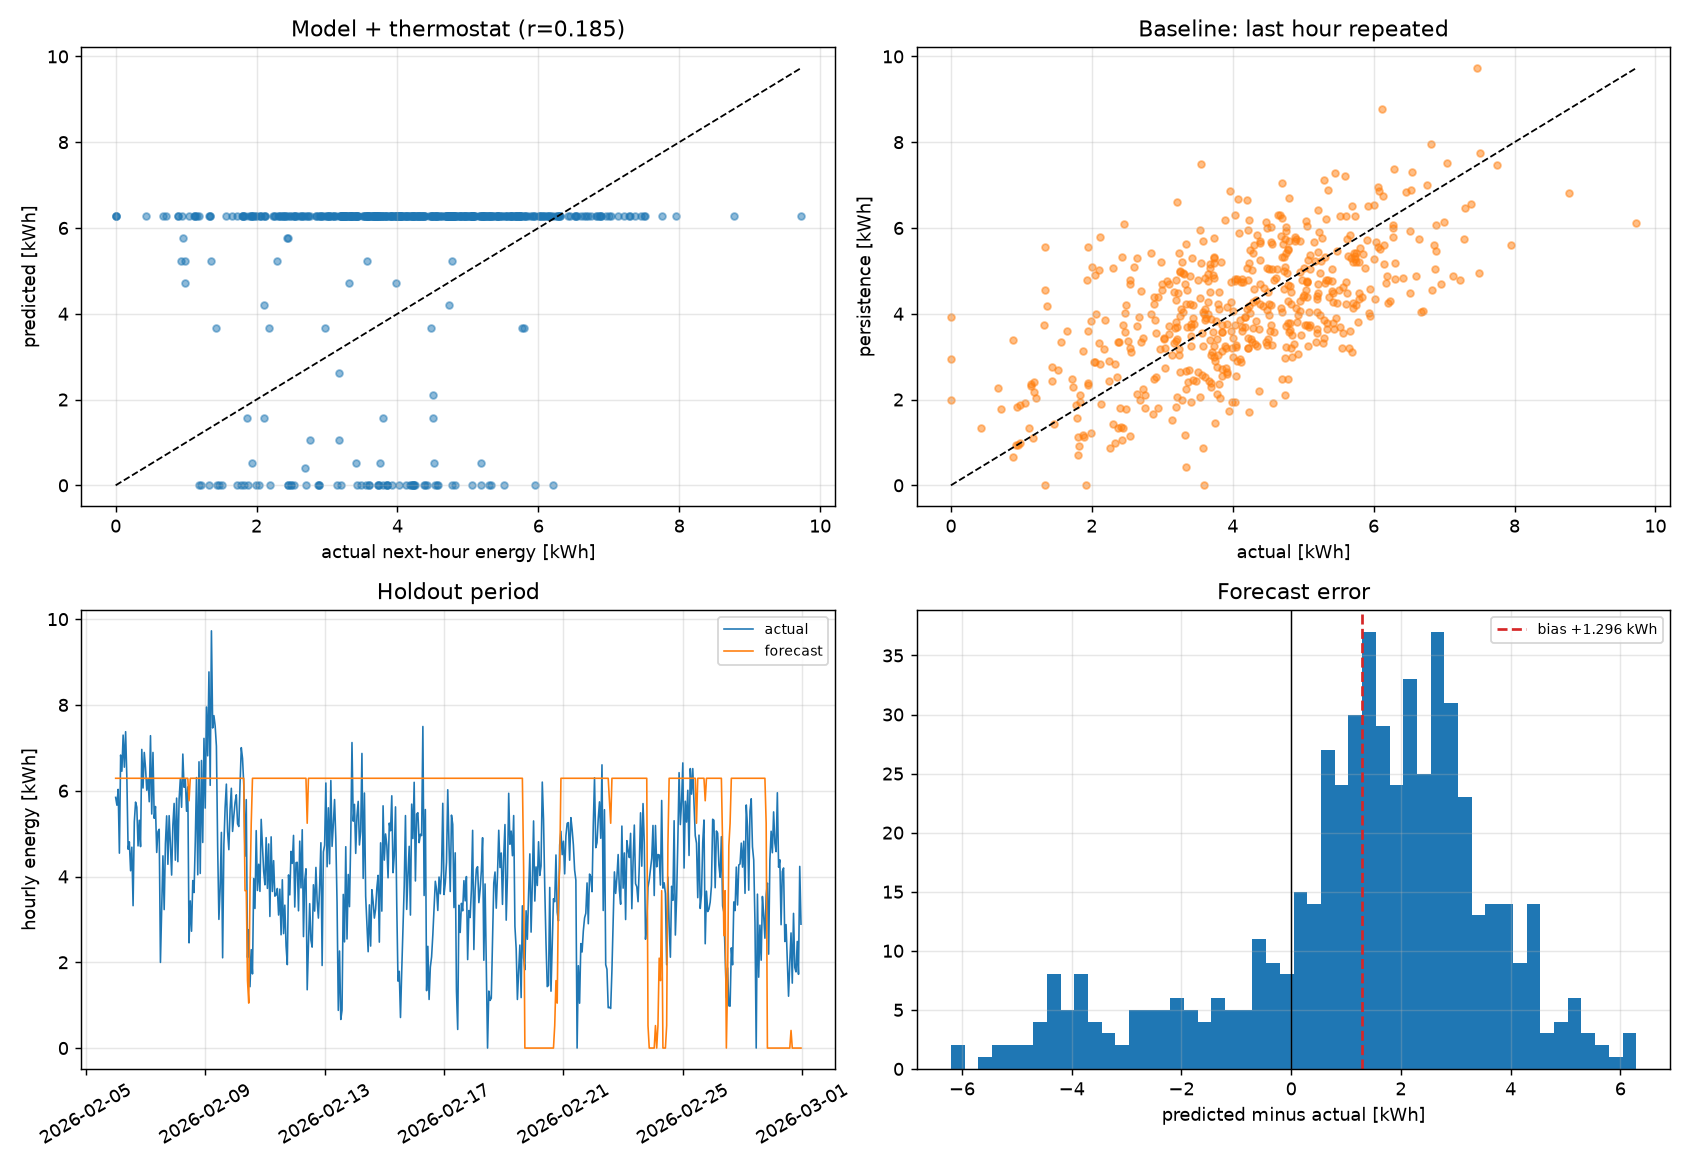

Values plotted in this chart, from the file beside it:
t, pred, actual, persistence, steady_state, T_o, call1, call2
2026-02-06 00:00:00, 6.29, 5.845, 5.398, 6.248, -17.02, True, False
2026-02-06 01:00:00, 6.29, 5.662, 5.845, 6.405, -18.08, False, True
2026-02-06 02:00:00, 6.29, 6.031, 5.662, 6.831, -19.9, True, False
2026-02-06 03:00:00, 6.29, 4.544, 6.031, 7.15, -21.27, True, False
2026-02-06 04:00:00, 6.29, 6.832, 4.544, 7.2, -22.12, True, False
2026-02-06 05:00:00, 6.29, 6.455, 6.832, 7.534, -23.54, True, False
2026-02-06 06:00:00, 6.29, 7.297, 6.455, 7.7, -24.22, True, False
2026-02-06 07:00:00, 6.29, 6.548, 7.297, 7.572, -23.33, True, False
2026-02-06 08:00:00, 6.29, 7.377, 6.548, 6.591, -18.86, True, False
2026-02-06 09:00:00, 6.29, 6.296, 7.377, 5.891, -15.12, True, False
2026-02-06 10:00:00, 6.29, 4.637, 6.296, 5.04, -10.83, True, False
2026-02-06 11:00:00, 6.29, 4.808, 4.637, 4.665, -9.236, True, False
2026-02-06 12:00:00, 6.29, 4.134, 4.808, 4.455, -7.749, True, False
2026-02-06 13:00:00, 6.29, 4.684, 4.134, 4.172, -6.848, False, False
2026-02-06 14:00:00, 6.29, 3.319, 4.684, 4.185, -6.713, True, False
2026-02-06 15:00:00, 6.29, 5.276, 3.319, 4.179, -6.948, True, False
2026-02-06 16:00:00, 6.29, 5.735, 5.276, 4.551, -8.513, True, False
2026-02-06 17:00:00, 6.29, 5.617, 5.735, 4.966, -10.84, True, False
2026-02-06 18:00:00, 6.29, 4.714, 5.617, 5.431, -12.84, True, False
2026-02-06 19:00:00, 6.29, 5.312, 4.714, 5.8, -15.11, True, True
2026-02-06 20:00:00, 6.29, 4.697, 5.312, 6.287, -17.27, True, False
2026-02-06 21:00:00, 6.29, 6.963, 4.697, 6.463, -18.42, True, False
2026-02-06 22:00:00, 6.29, 6.063, 6.963, 6.645, -18.96, True, False
2026-02-06 23:00:00, 6.29, 6.892, 6.063, 6.769, -19.9, True, True
2026-02-07 00:00:00, 6.29, 6.535, 6.892, 6.918, -20.45, True, False
2026-02-07 01:00:00, 6.29, 6.011, 6.535, 6.863, -19.81, True, False
2026-02-07 02:00:00, 6.29, 6.275, 6.011, 6.521, -18.71, True, True
2026-02-07 03:00:00, 6.29, 5.743, 6.275, 6.377, -17.75, True, False
2026-02-07 04:00:00, 6.29, 7.283, 5.743, 6.314, -17.2, True, False
2026-02-07 05:00:00, 6.29, 5.457, 7.283, 6.296, -17.18, True, False
2026-02-07 06:00:00, 6.29, 6.892, 5.457, 6.107, -16.52, True, False
2026-02-07 07:00:00, 6.29, 5.357, 6.892, 6.103, -16.08, True, False
2026-02-07 08:00:00, 6.29, 5.632, 5.357, 5.347, -12.7, True, False
2026-02-07 09:00:00, 6.29, 4.561, 5.632, 4.483, -8.431, True, False
2026-02-07 10:00:00, 6.29, 5.044, 4.561, 3.936, -5.628, True, False
2026-02-07 11:00:00, 6.29, 5.101, 5.044, 3.61, -4.17, True, False
2026-02-07 12:00:00, 6.29, 1.997, 5.101, 3.492, -2.892, False, False
2026-02-07 13:00:00, 6.29, 3.277, 1.997, 3.456, -3.35, False, False
2026-02-07 14:00:00, 6.29, 4.482, 3.277, 3.55, -3.598, False, False
2026-02-07 15:00:00, 6.29, 3.228, 4.482, 3.737, -4.437, True, False
2026-02-07 16:00:00, 6.29, 4.762, 3.228, 3.855, -5.459, True, False
2026-02-07 17:00:00, 6.29, 5.414, 4.762, 4.007, -6.079, True, False
2026-02-07 18:00:00, 6.29, 4.284, 5.414, 4.096, -6.338, True, False
2026-02-07 19:00:00, 6.29, 5.419, 4.284, 4.072, -6.497, True, False
2026-02-07 20:00:00, 6.29, 4.761, 5.419, 4.177, -6.644, True, False
2026-02-07 21:00:00, 6.29, 4.033, 4.761, 4.167, -6.663, True, False
2026-02-07 22:00:00, 6.29, 5.199, 4.033, 4.194, -7.038, True, False
2026-02-07 23:00:00, 6.29, 5.704, 5.199, 4.595, -8.853, True, False
2026-02-08 00:00:00, 6.29, 4.38, 5.704, 4.805, -10.04, True, True
2026-02-08 01:00:00, 6.29, 5.828, 4.38, 5.08, -11.24, False, False
2026-02-08 02:00:00, 6.29, 4.346, 5.828, 5.321, -12.24, True, False
2026-02-08 03:00:00, 6.29, 5.793, 4.346, 5.289, -12.61, True, False
2026-02-08 04:00:00, 6.29, 6.282, 5.793, 5.465, -13.3, True, False
2026-02-08 05:00:00, 6.29, 5.613, 6.282, 5.632, -13.84, True, False
2026-02-08 06:00:00, 6.29, 6.855, 5.613, 5.615, -14.23, True, False
2026-02-08 07:00:00, 6.29, 6.081, 6.855, 5.55, -13.6, True, False
2026-02-08 08:00:00, 6.29, 6.27, 6.081, 5.07, -11.25, True, False
2026-02-08 09:00:00, 6.29, 5.521, 6.27, 5.008, -11.14, True, True
2026-02-08 10:00:00, 6.29, 6.089, 5.521, 4.62, -9.147, True, False
2026-02-08 11:00:00, 5.766, 2.453, 6.089, 4.353, -7.29, False, False
... 492 more rows
